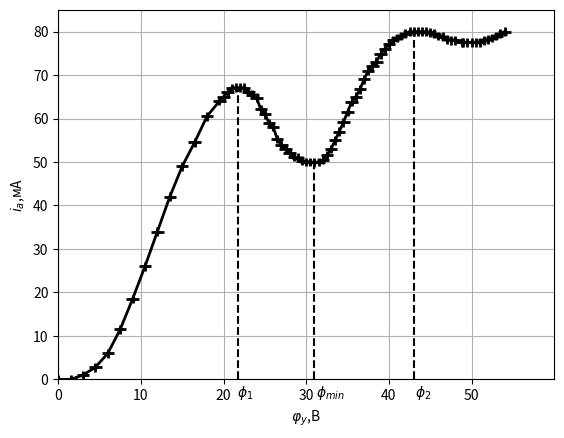

Python code for this plot:
import numpy as np
import matplotlib.pyplot as plt
from  matplotlib.ticker import FuncFormatter
fig = plt.figure()
ax = fig.add_subplot(111)
x=np.array([0,1.5,3,4.5,6,7.5,9,10.5,12,13.5,15,16.5,18,19.5,20,20.5,21,21.5,22,22.5,23,23.5,24,24.5,25,25.5,26,26.5,27,27.5,28,28.5,29,29.5,30,30.5,31,31.5,32,32.5,33,33.5,34,34.5,35,35.5,36,36.5,37,37.5,38,38.5,39,39.5,40,40.5,41,41.5,42,42.5,43,43.5,44,44.5,45,45.5,46,46.5,47,47.5,48,48.8,49,49.5,50,50.5,51,51.5,52,52.5,53,53.5,54,])
y=np.array([0,0,1,2.8,6,11.5,18.5,26,34,42,49,54.5,60.5,64,65,66,67,67.1,67.1,67.1,66.1,65.5,64.8,62.1,61,59,58.1,55.3,54,53.1,52,51.2,51,50.3,50,50,49.9,50,50.5,51.5,53,55,57,59.1,61.5,63.8,65,66.7,69,71,72,73.1,74.8,76,77.2,78,78.5,79,79.5,80,80,80,80,80,79.8,79.5,79,78.8,78.2,78,78,77.5,77.5,77.5,77.5,77.5,77.5,78,78.2,78.5,79,79.5,80])
#plt.title('Анодно-сеточная характеристика')
plt.ylabel('$i_а$,мА')
plt.xlabel('$φ_y$,В')
plt.grid ()
ax.plot(x,y,'ko',markersize=2)
plt.axvline(21.75,ymin=0, ymax=0.783,color='k', linestyle='--')

plt.xticks([i for i in range(0,60,10)])
plt.text(21.6, -4,'$\phi_1$')

plt.axvline(31,ymin=0, ymax=0.59,color='k', linestyle='--')
plt.text(31.2, -4,'$\phi_{min}$')

plt.axvline(43,ymin=0, ymax=0.93,color='k', linestyle='--')
plt.text(43.2, -4,'$\phi_2$')

plt.errorbar(x, y, xerr=0.75, yerr=1, c='black', \
lw=2, marker='.', mfc='black', ms=5)

plt.gca().xaxis.set_major_formatter(FuncFormatter(lambda x, _: int(x)))
plt.xlim([0,60])
plt.ylim([0,85])
# %plt.savefig('11.png',dpi=300)
plt.show()
